Run: headless pygame with SDL's dummy video driver; simulated clock (each Clock.tick advances the game by its frame time, no real sleeping); random seed 0; keys injected as events and as key.get_pressed() state; no mouse input.
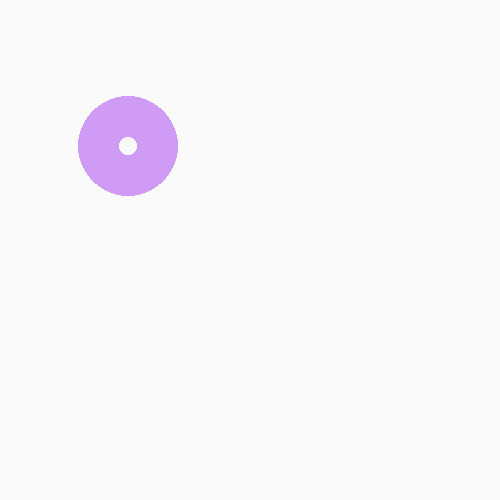
Frame 1 of 4 · flips 1–60 · no input
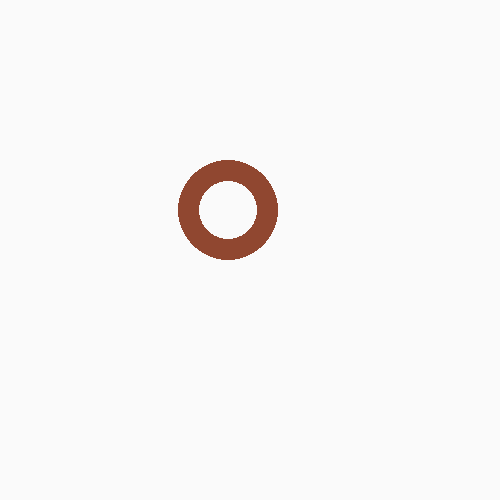
Frame 2 of 4 · flips 61–180 · tapped SPACE, RETURN · held RIGHT (→), D
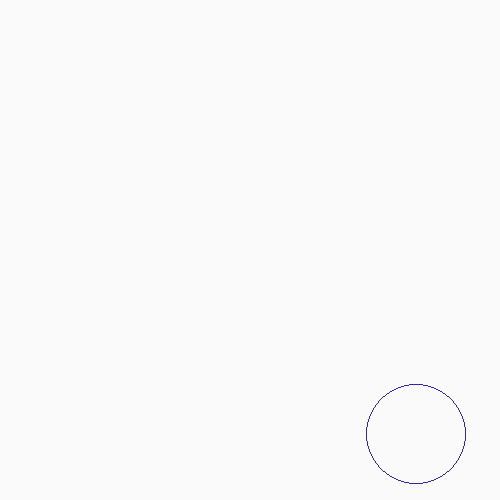
Frame 3 of 4 · flips 181–300 · held DOWN (↓), S
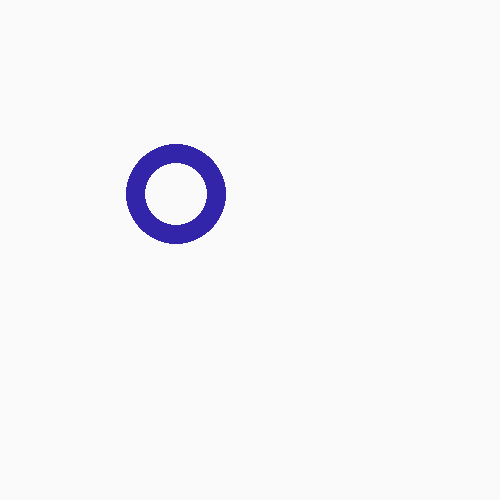
Frame 4 of 4 · flips 301–420 · held LEFT (←), A, UP (↑), W

The pygame program that drew these frames:

#!/bin/env python3

import pygame , random

pygame.init()

#first step created form
frame_x = 500
frame_y = 500
frame = pygame.display.set_mode((frame_x,frame_y))
pygame.display.set_caption("Ball")

#secound we need logic and play ground(play space)
speed = 60
clock = pygame.time.Clock()
background = (250,250,250)

def Close():
    pygame.quit()
    quit()

def Bull(color,x = 100 , y = 100 , w = 0):
    """this function can created a ball"""
    bull =  pygame.draw.circle(frame , color , (x , y) , 50 ,w)
    frame.blit(frame , bull)

# we need random x and y for ball in the play ground
x = random.randrange(50,200)
y = random.randrange(50,200)

# first run , ball moving up or down? this is random (up or down)
i = random.randrange(2)
if i == 0:
    y_change = -1
else:
    y_change = 1

# first run , ball moving left or right? this is random (left or right)
i = random.randrange(2)
if i == 0:
    x_change = 1
else:
    x_change = -1

# this is ball can be faster or lower. but this is a random
i = random.randrange(2)
if i == 0:
    speed_change = -1
else:
    speed_change = 1

w = 0 ; w_change = 1
color = (random.randrange(256) , random.randrange(256) , random.randrange(256))
exiting = False

# this is logic ball (Game)
while not exiting:
    for eve in pygame.event.get():
        if eve.type == pygame.QUIT:
            Close()
        if eve.type == pygame.KEYDOWN:
            if eve.key == pygame.K_ESCAPE or eve.key == pygame.K_q:
                Close()

    # events
    frame.fill(background)
    Bull(color , x , y , w)
    y +=y_change
    x +=x_change
    w += w_change

    #print(w)
    if w == 50:
        w_change = -1
    if w == 0:
        w_change = 1

    # now ball is crashed on the up wall
    if y-55 < 0 and y_change == -1:
        # ball need moveing down
        y_change = 1
        # ball can bie changed speed if crashed on the wall 
        # if speed is fast , speed can bie faster
        # if speed is slow , speed can bie slower
        if (speed_change == 1 and speed < 1000) or (speed_change == -1 and speed > 2):
            speed += speed_change
        # color can be changed if ball crashed on the wall
        color = (random.randrange(256) , random.randrange(256) , random.randrange(256))
    
    # now ball is crashed on the down wall
    if y+55 > frame_y - 200 and y_change == 1:
        # ball need moving up
        y_change = -1
        # ball can bie changed speed if crashed on the wall 
        # if speed is fast , speed can bie faster
        # if speed is slow , speed can bie slower
        if (speed_change == 1 and speed < 1000) or (speed_change == -1 and speed > 2):
            speed += speed_change
        # color can bie changed if ball crashed on the wall
        color = (random.randrange(256) , random.randrange(256) , random.randrange(256))
    
    # now ball is crashed on the right wall
    if x+55 > frame_x - 200 and x_change == 1:
        # ball need moving left
        x_change = -1
        # ball can bie changed speed if crashed on the wall 
        # if speed is fast , speed can bie faster
        # if speed is slow , speed can bie slower
        if (speed_change == 1 and speed < 1000) or (speed_change == -1 and speed > 2):
            speed += speed_change
        # color can bie changed if ball crashed on the wall
        color = (random.randrange(256) , random.randrange(256) , random.randrange(256))

    # now ball is crashed on the left wall
    if x - 55 < 0 and x_change == -1:
        x_change = 1
        # ball can bie changed speed if crashed on the wall 
        # if speed is fast , speed can bie faster
        # if speed is slow , speed can bie slower
        if (speed_change == 1 and speed < 1000) or (speed_change == -1 and speed > 2):
            speed += speed_change
        # color can bie changed if ball crashed on the wall
        color = (random.randrange(256) , random.randrange(256) , random.randrange(256))

    # this is time of world game
    clock.tick(speed)
    # updating screen
    pygame.display.update()
